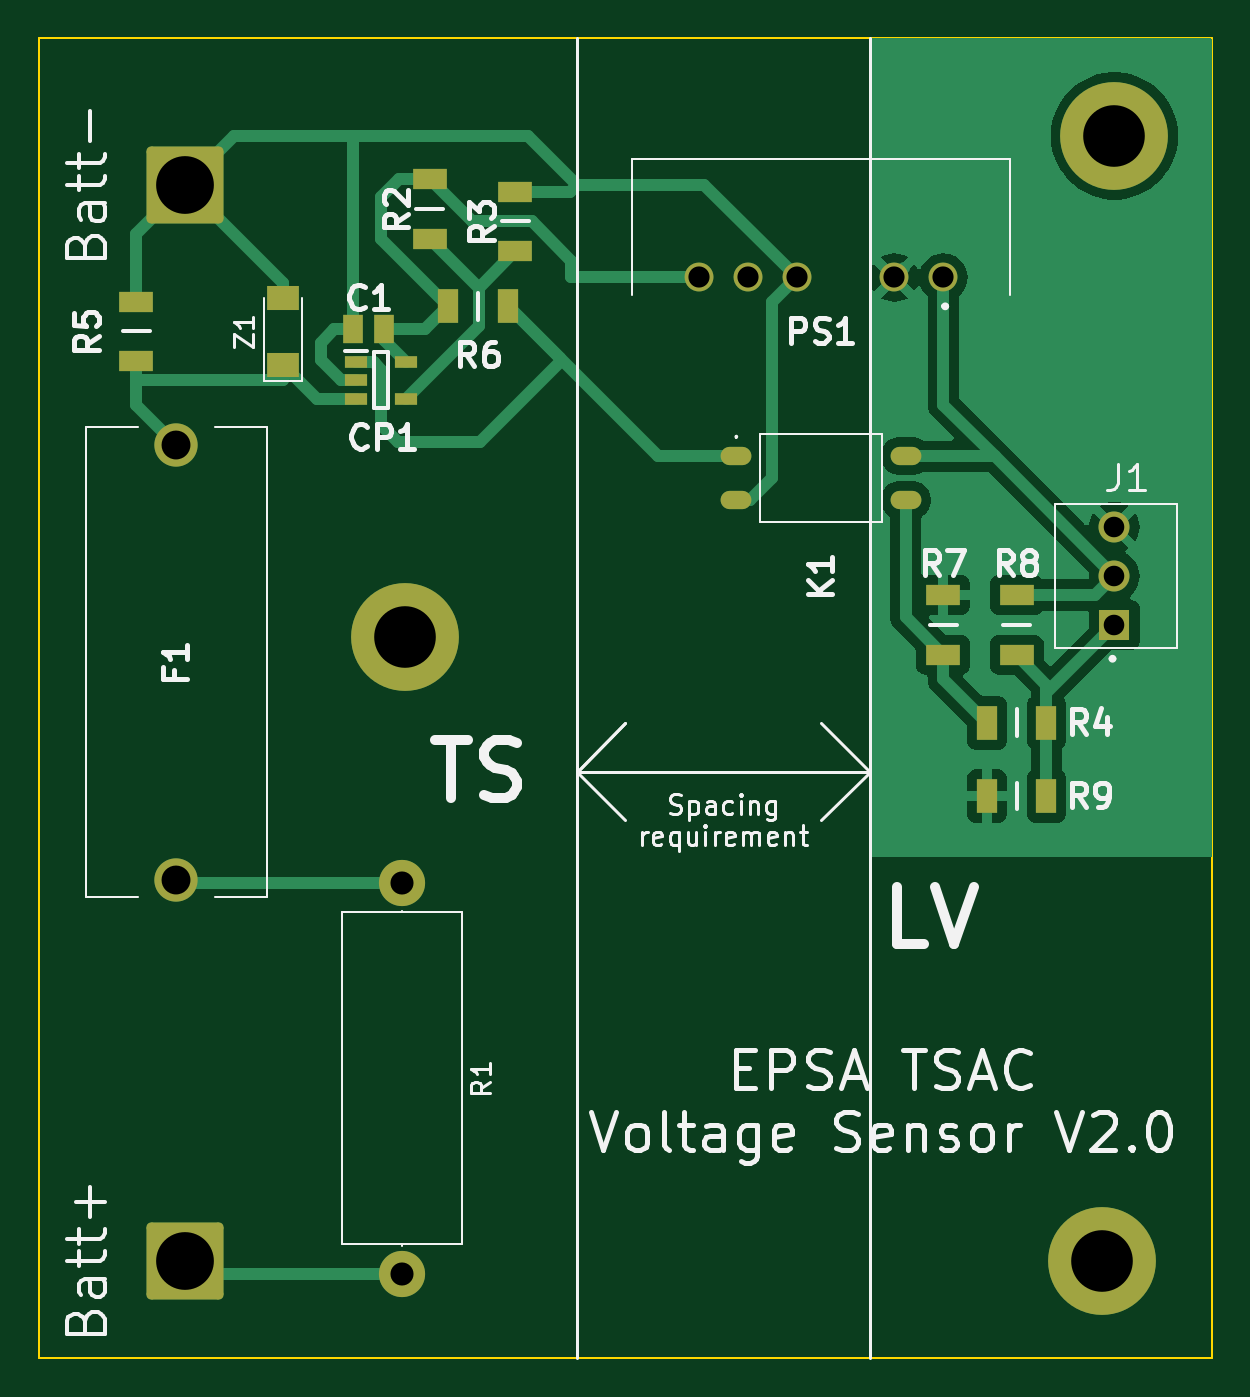
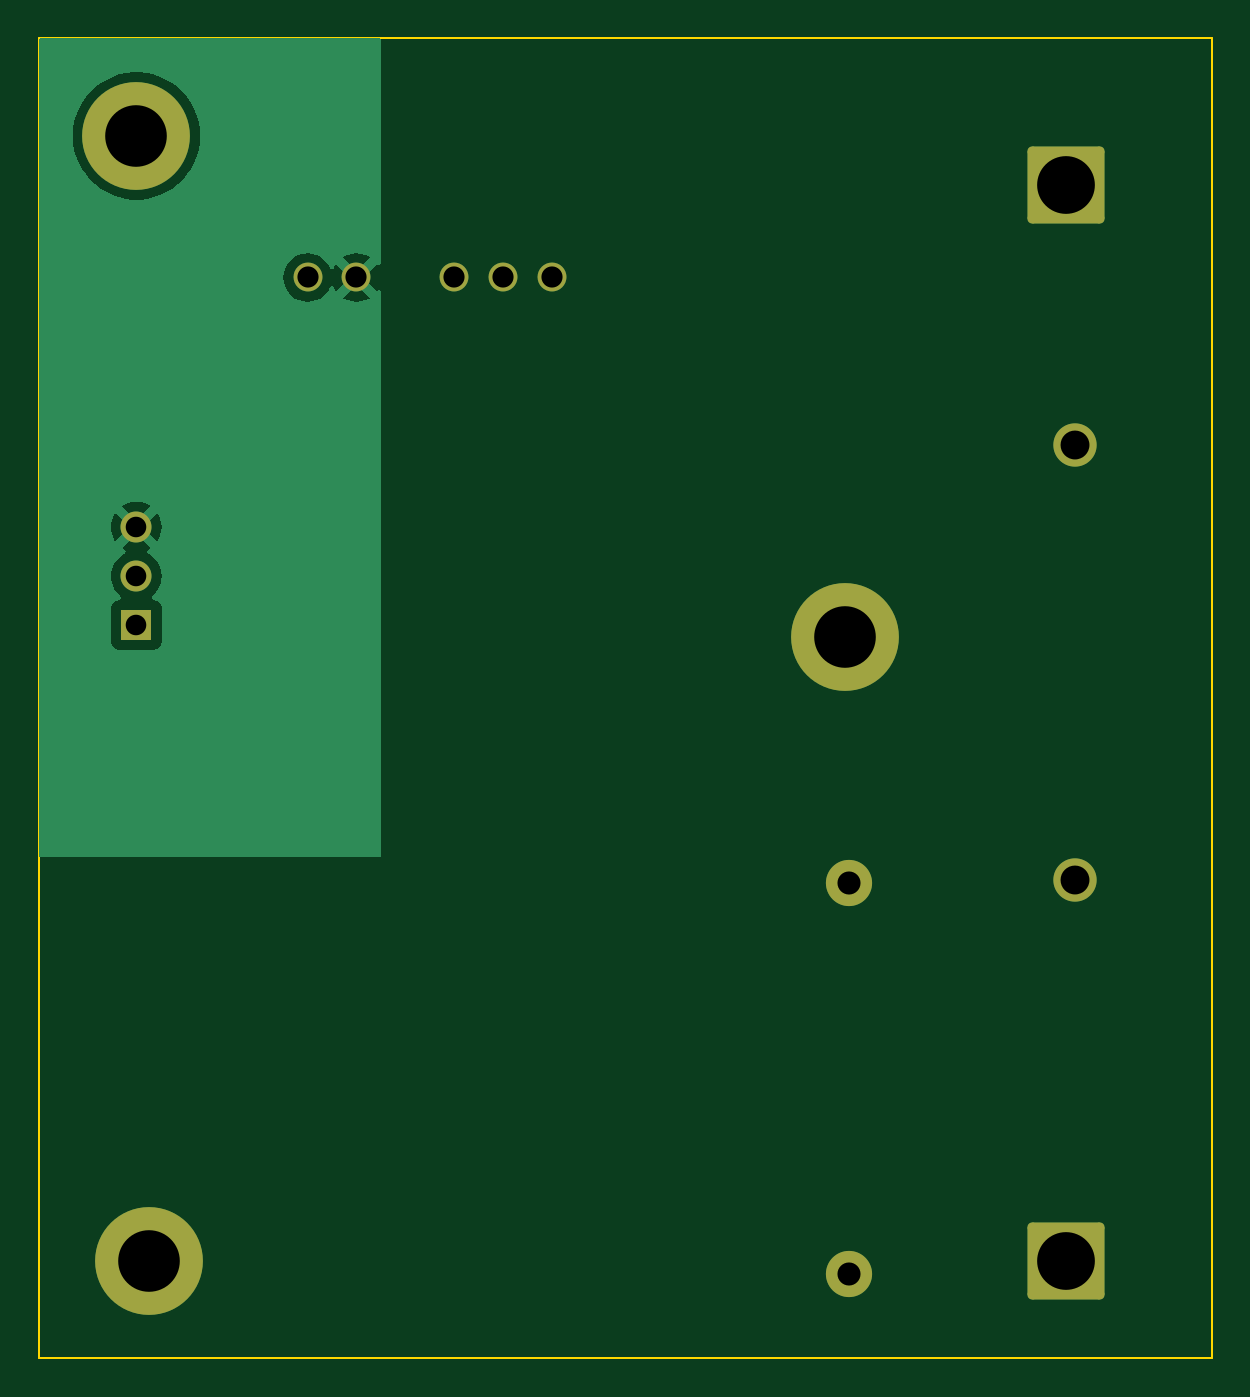
Circuit board: 11 layer files. Board 61.0 x 68.6 mm.
- bottom_copper: TSAC_Voltage_Sensor-B_Cu.gbr (12734 bytes)
- bottom_mask: TSAC_Voltage_Sensor-B_Mask.gbr (1879 bytes)
- paste: TSAC_Voltage_Sensor-B_Paste.gbr (462 bytes)
- bottom_silk: TSAC_Voltage_Sensor-B_Silkscreen.gbr (463 bytes)
- outline: TSAC_Voltage_Sensor-Edge_Cuts.gbr (616 bytes)
- top_copper: TSAC_Voltage_Sensor-F_Cu.gbr (30100 bytes)
- top_mask: TSAC_Voltage_Sensor-F_Mask.gbr (3038 bytes)
- paste: TSAC_Voltage_Sensor-F_Paste.gbr (1601 bytes)
- top_silk: TSAC_Voltage_Sensor-F_Silkscreen.gbr (48309 bytes)
- drill: TSAC_Voltage_Sensor-NPTH.drl (265 bytes)
- drill: TSAC_Voltage_Sensor-PTH.drl (846 bytes)

=== bottom_copper: TSAC_Voltage_Sensor-B_Cu.gbr (12734 bytes, source omitted) ===
=== bottom_mask: TSAC_Voltage_Sensor-B_Mask.gbr (1879 bytes, source withheld) ===
=== paste: TSAC_Voltage_Sensor-B_Paste.gbr ===
%TF.GenerationSoftware,KiCad,Pcbnew,8.0.0*%
%TF.CreationDate,2024-04-17T18:34:43+02:00*%
%TF.ProjectId,TSAC_Voltage_Sensor,54534143-5f56-46f6-9c74-6167655f5365,rev?*%
%TF.SameCoordinates,Original*%
%TF.FileFunction,Paste,Bot*%
%TF.FilePolarity,Positive*%
%FSLAX46Y46*%
G04 Gerber Fmt 4.6, Leading zero omitted, Abs format (unit mm)*
G04 Created by KiCad (PCBNEW 8.0.0) date 2024-04-17 18:34:43*
%MOMM*%
%LPD*%
G01*
G04 APERTURE LIST*
G04 APERTURE END LIST*
M02*

=== bottom_silk: TSAC_Voltage_Sensor-B_Silkscreen.gbr ===
%TF.GenerationSoftware,KiCad,Pcbnew,8.0.0*%
%TF.CreationDate,2024-04-17T18:34:43+02:00*%
%TF.ProjectId,TSAC_Voltage_Sensor,54534143-5f56-46f6-9c74-6167655f5365,rev?*%
%TF.SameCoordinates,Original*%
%TF.FileFunction,Legend,Bot*%
%TF.FilePolarity,Positive*%
%FSLAX46Y46*%
G04 Gerber Fmt 4.6, Leading zero omitted, Abs format (unit mm)*
G04 Created by KiCad (PCBNEW 8.0.0) date 2024-04-17 18:34:43*
%MOMM*%
%LPD*%
G01*
G04 APERTURE LIST*
G04 APERTURE END LIST*
M02*

=== outline: TSAC_Voltage_Sensor-Edge_Cuts.gbr ===
%TF.GenerationSoftware,KiCad,Pcbnew,8.0.0*%
%TF.CreationDate,2024-04-17T18:34:43+02:00*%
%TF.ProjectId,TSAC_Voltage_Sensor,54534143-5f56-46f6-9c74-6167655f5365,rev?*%
%TF.SameCoordinates,Original*%
%TF.FileFunction,Profile,NP*%
%FSLAX46Y46*%
G04 Gerber Fmt 4.6, Leading zero omitted, Abs format (unit mm)*
G04 Created by KiCad (PCBNEW 8.0.0) date 2024-04-17 18:34:43*
%MOMM*%
%LPD*%
G01*
G04 APERTURE LIST*
%TA.AperFunction,Profile*%
%ADD10C,0.100000*%
%TD*%
G04 APERTURE END LIST*
D10*
X76200000Y-55880000D02*
X137160000Y-55880000D01*
X137160000Y-124460000D01*
X76200000Y-124460000D01*
X76200000Y-55880000D01*
M02*

=== top_copper: TSAC_Voltage_Sensor-F_Cu.gbr (30100 bytes, source omitted) ===
=== top_mask: TSAC_Voltage_Sensor-F_Mask.gbr ===
%TF.GenerationSoftware,KiCad,Pcbnew,8.0.0*%
%TF.CreationDate,2024-04-17T18:34:43+02:00*%
%TF.ProjectId,TSAC_Voltage_Sensor,54534143-5f56-46f6-9c74-6167655f5365,rev?*%
%TF.SameCoordinates,Original*%
%TF.FileFunction,Soldermask,Top*%
%TF.FilePolarity,Negative*%
%FSLAX46Y46*%
G04 Gerber Fmt 4.6, Leading zero omitted, Abs format (unit mm)*
G04 Created by KiCad (PCBNEW 8.0.0) date 2024-04-17 18:34:43*
%MOMM*%
%LPD*%
G01*
G04 APERTURE LIST*
G04 Aperture macros list*
%AMRoundRect*
0 Rectangle with rounded corners*
0 $1 Rounding radius*
0 $2 $3 $4 $5 $6 $7 $8 $9 X,Y pos of 4 corners*
0 Add a 4 corners polygon primitive as box body*
4,1,4,$2,$3,$4,$5,$6,$7,$8,$9,$2,$3,0*
0 Add four circle primitives for the rounded corners*
1,1,$1+$1,$2,$3*
1,1,$1+$1,$4,$5*
1,1,$1+$1,$6,$7*
1,1,$1+$1,$8,$9*
0 Add four rect primitives between the rounded corners*
20,1,$1+$1,$2,$3,$4,$5,0*
20,1,$1+$1,$4,$5,$6,$7,0*
20,1,$1+$1,$6,$7,$8,$9,0*
20,1,$1+$1,$8,$9,$2,$3,0*%
G04 Aperture macros list end*
%ADD10C,5.600000*%
%ADD11R,1.700000X1.300000*%
%ADD12R,1.800000X1.050000*%
%ADD13O,1.600000X0.950000*%
%ADD14R,1.150000X0.600000*%
%ADD15R,1.610000X1.610000*%
%ADD16C,1.610000*%
%ADD17RoundRect,0.250000X-1.750000X-1.750000X1.750000X-1.750000X1.750000X1.750000X-1.750000X1.750000X0*%
%ADD18R,1.050000X1.800000*%
%ADD19C,2.250000*%
%ADD20R,1.070000X1.470000*%
%ADD21C,2.400000*%
%ADD22O,2.400000X2.400000*%
%ADD23C,1.500000*%
G04 APERTURE END LIST*
D10*
%TO.C,*%
X132080000Y-60960000D03*
%TD*%
D11*
%TO.C,Z1*%
X88900000Y-72870000D03*
X88900000Y-69370000D03*
%TD*%
D12*
%TO.C,R8*%
X127000000Y-87910000D03*
X127000000Y-84810000D03*
%TD*%
D13*
%TO.C,K1*%
X112440000Y-77597000D03*
X112440000Y-79883000D03*
X121240000Y-79883000D03*
X121240000Y-77597000D03*
%TD*%
D10*
%TO.C,*%
X95250000Y-86995000D03*
%TD*%
D14*
%TO.C,CP1*%
X92680000Y-72710000D03*
X92680000Y-73660000D03*
X92680000Y-74610000D03*
X95280000Y-74610000D03*
X95280000Y-72710000D03*
%TD*%
D12*
%TO.C,R7*%
X123190000Y-84810000D03*
X123190000Y-87910000D03*
%TD*%
D10*
%TO.C,*%
X131445000Y-119380000D03*
%TD*%
D15*
%TO.C,J1*%
X132080000Y-86360000D03*
D16*
X132080000Y-83820000D03*
X132080000Y-81280000D03*
%TD*%
D17*
%TO.C,TP2*%
X83820000Y-63500000D03*
%TD*%
D18*
%TO.C,R4*%
X125450000Y-91440000D03*
X128550000Y-91440000D03*
%TD*%
D17*
%TO.C,TP1*%
X83820000Y-119380000D03*
%TD*%
D12*
%TO.C,R5*%
X81280000Y-69570000D03*
X81280000Y-72670000D03*
%TD*%
D19*
%TO.C,F1*%
X83339117Y-99600885D03*
X83339117Y-77000885D03*
%TD*%
D12*
%TO.C,R3*%
X100965000Y-66955000D03*
X100965000Y-63855000D03*
%TD*%
D18*
%TO.C,R6*%
X100585212Y-69799441D03*
X97485212Y-69799441D03*
%TD*%
D20*
%TO.C,C1*%
X92507966Y-71013855D03*
X94147966Y-71013855D03*
%TD*%
D12*
%TO.C,R2*%
X96520000Y-66320000D03*
X96520000Y-63220000D03*
%TD*%
D18*
%TO.C,R9*%
X125450000Y-95250000D03*
X128550000Y-95250000D03*
%TD*%
D21*
%TO.C,R1*%
X95085306Y-99757822D03*
D22*
X95085306Y-120077822D03*
%TD*%
D23*
%TO.C,PS1*%
X123190000Y-68315000D03*
X120650000Y-68315000D03*
X115570000Y-68315000D03*
X113030000Y-68315000D03*
X110490000Y-68315000D03*
%TD*%
M02*

=== paste: TSAC_Voltage_Sensor-F_Paste.gbr ===
%TF.GenerationSoftware,KiCad,Pcbnew,8.0.0*%
%TF.CreationDate,2024-04-17T18:34:43+02:00*%
%TF.ProjectId,TSAC_Voltage_Sensor,54534143-5f56-46f6-9c74-6167655f5365,rev?*%
%TF.SameCoordinates,Original*%
%TF.FileFunction,Paste,Top*%
%TF.FilePolarity,Positive*%
%FSLAX46Y46*%
G04 Gerber Fmt 4.6, Leading zero omitted, Abs format (unit mm)*
G04 Created by KiCad (PCBNEW 8.0.0) date 2024-04-17 18:34:43*
%MOMM*%
%LPD*%
G01*
G04 APERTURE LIST*
%ADD10R,1.700000X1.300000*%
%ADD11R,1.800000X1.050000*%
%ADD12O,1.600000X0.950000*%
%ADD13R,1.150000X0.600000*%
%ADD14R,1.050000X1.800000*%
%ADD15R,1.070000X1.470000*%
G04 APERTURE END LIST*
D10*
%TO.C,Z1*%
X88900000Y-72870000D03*
X88900000Y-69370000D03*
%TD*%
D11*
%TO.C,R8*%
X127000000Y-87910000D03*
X127000000Y-84810000D03*
%TD*%
D12*
%TO.C,K1*%
X112440000Y-77597000D03*
X112440000Y-79883000D03*
X121240000Y-79883000D03*
X121240000Y-77597000D03*
%TD*%
D13*
%TO.C,CP1*%
X92680000Y-72710000D03*
X92680000Y-73660000D03*
X92680000Y-74610000D03*
X95280000Y-74610000D03*
X95280000Y-72710000D03*
%TD*%
D11*
%TO.C,R7*%
X123190000Y-84810000D03*
X123190000Y-87910000D03*
%TD*%
D14*
%TO.C,R4*%
X125450000Y-91440000D03*
X128550000Y-91440000D03*
%TD*%
D11*
%TO.C,R5*%
X81280000Y-69570000D03*
X81280000Y-72670000D03*
%TD*%
%TO.C,R3*%
X100965000Y-66955000D03*
X100965000Y-63855000D03*
%TD*%
D14*
%TO.C,R6*%
X100585212Y-69799441D03*
X97485212Y-69799441D03*
%TD*%
D15*
%TO.C,C1*%
X92507966Y-71013855D03*
X94147966Y-71013855D03*
%TD*%
D11*
%TO.C,R2*%
X96520000Y-66320000D03*
X96520000Y-63220000D03*
%TD*%
D14*
%TO.C,R9*%
X125450000Y-95250000D03*
X128550000Y-95250000D03*
%TD*%
M02*

=== top_silk: TSAC_Voltage_Sensor-F_Silkscreen.gbr (48309 bytes, source omitted) ===
=== drill: TSAC_Voltage_Sensor-NPTH.drl ===
M48
; DRILL file {KiCad 8.0.0} date 2024-04-17T18:34:45+0200
; FORMAT={-:-/ absolute / inch / decimal}
; #@! TF.CreationDate,2024-04-17T18:34:45+02:00
; #@! TF.GenerationSoftware,Kicad,Pcbnew,8.0.0
; #@! TF.FileFunction,NonPlated,1,2,NPTH
FMAT,2
INCH
%
G90
G05
M30

=== drill: TSAC_Voltage_Sensor-PTH.drl ===
M48
; DRILL file {KiCad 8.0.0} date 2024-04-17T18:34:45+0200
; FORMAT={-:-/ absolute / inch / decimal}
; #@! TF.CreationDate,2024-04-17T18:34:45+02:00
; #@! TF.GenerationSoftware,Kicad,Pcbnew,8.0.0
; #@! TF.FileFunction,Plated,1,2,PTH
FMAT,2
INCH
; #@! TA.AperFunction,Plated,PTH,ComponentDrill
T1C0.0421
; #@! TA.AperFunction,Plated,PTH,ComponentDrill
T2C0.0433
; #@! TA.AperFunction,Plated,PTH,ComponentDrill
T3C0.0472
; #@! TA.AperFunction,Plated,PTH,ComponentDrill
T4C0.0591
; #@! TA.AperFunction,Plated,PTH,ComponentDrill
T5C0.1181
; #@! TA.AperFunction,Plated,PTH,ComponentDrill
T6C0.1260
%
G90
G05
T1
X5.2Y-3.2
X5.2Y-3.3
X5.2Y-3.4
T2
X4.35Y-2.6896
X4.45Y-2.6896
X4.55Y-2.6896
X4.75Y-2.6896
X4.85Y-2.6896
T3
X3.7435Y-3.9275
X3.7435Y-4.7275
T4
X3.2811Y-3.0315
X3.2811Y-3.9213
T5
X3.3Y-2.5
X3.3Y-4.7
T6
X3.75Y-3.425
X5.175Y-4.7
X5.2Y-2.4
M30
